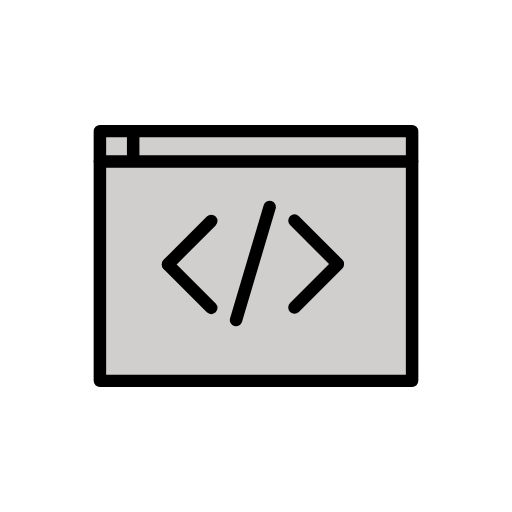
t = 0.00 s
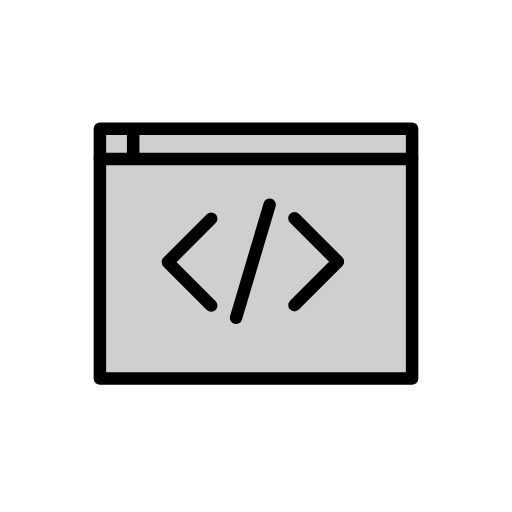
t = 0.48 s
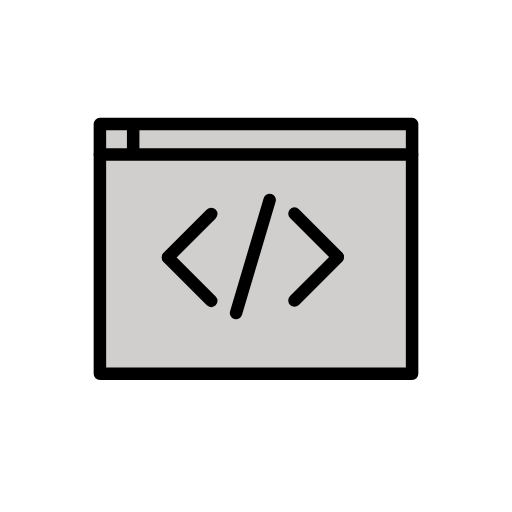
t = 1.43 s
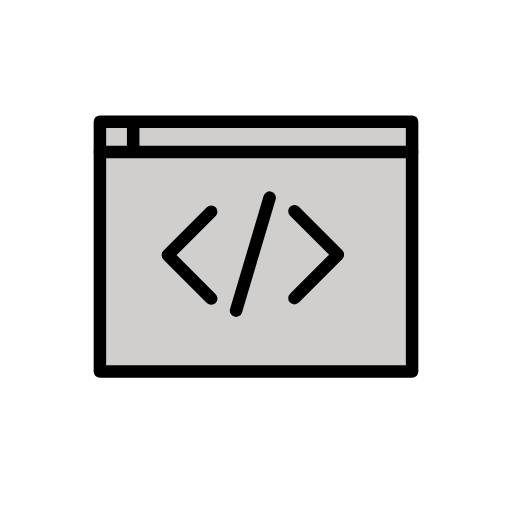
t = 1.90 s
t = 2.38 s: frame unchanged from t = 1.43 s, image omitted
t = 3.33 s: frame unchanged from t = 0.48 s, image omitted

The animated SVG that drew these frames (rendered in a browser with its animation timeline set to each time). Animation: 1 SMIL element (animateTransform=1); one cycle of 3.80 s, repeats indefinitely.

<?xml version='1.0' encoding='utf-8'?>
<svg xmlns="http://www.w3.org/2000/svg" id="emoji" viewBox="-5 -5 82 82" width="200" height="200" role="img">
  <title>OpenMoji: code editor</title><g><g id="color">
    <rect x="11" y="16.0833" width="50" height="39.8333" fill="#d0cfce" stroke="none" />
  </g>
  <g id="hair" />
  <g id="skin" />
  <g id="skin-shadow" />
  <g id="line">
    <rect x="11" y="16.0009" width="50" height="39.9982" fill="none" stroke="#000000" stroke-linecap="round" stroke-linejoin="round" stroke-miterlimit="10" stroke-width="2" />
    <polyline fill="none" stroke="#000000" stroke-linecap="round" stroke-linejoin="round" stroke-miterlimit="10" stroke-width="2" points="16.3287,16.4792 16.3287,20.8542 11,20.8542 61,20.8542" />
    <line x1="28.8333" x2="21.9062" y1="30.3947" y2="37.3218" fill="none" stroke="#000000" stroke-linecap="round" stroke-linejoin="round" stroke-miterlimit="10" stroke-width="2" />
    <line x1="28.8333" x2="21.9062" y1="44.3166" y2="37.3895" fill="none" stroke="#000000" stroke-linecap="round" stroke-linejoin="round" stroke-miterlimit="10" stroke-width="2" />
    <line x1="38.1836" x2="32.8086" y1="28.1523" y2="46.25" fill="none" stroke="#000000" stroke-linecap="round" stroke-linejoin="round" stroke-miterlimit="10" stroke-width="2" />
    <line x1="42.1588" x2="49.0859" y1="44.2515" y2="37.3244" fill="none" stroke="#000000" stroke-linecap="round" stroke-linejoin="round" stroke-miterlimit="10" stroke-width="2" />
    <line x1="42.1588" x2="49.0859" y1="30.3296" y2="37.2567" fill="none" stroke="#000000" stroke-linecap="round" stroke-linejoin="round" stroke-miterlimit="10" stroke-width="2" />
  </g>
<animateTransform attributeName="transform" type="translate" values="0 0;0 -1.5;0 0" dur="3.8s" repeatCount="indefinite" /></g></svg>
